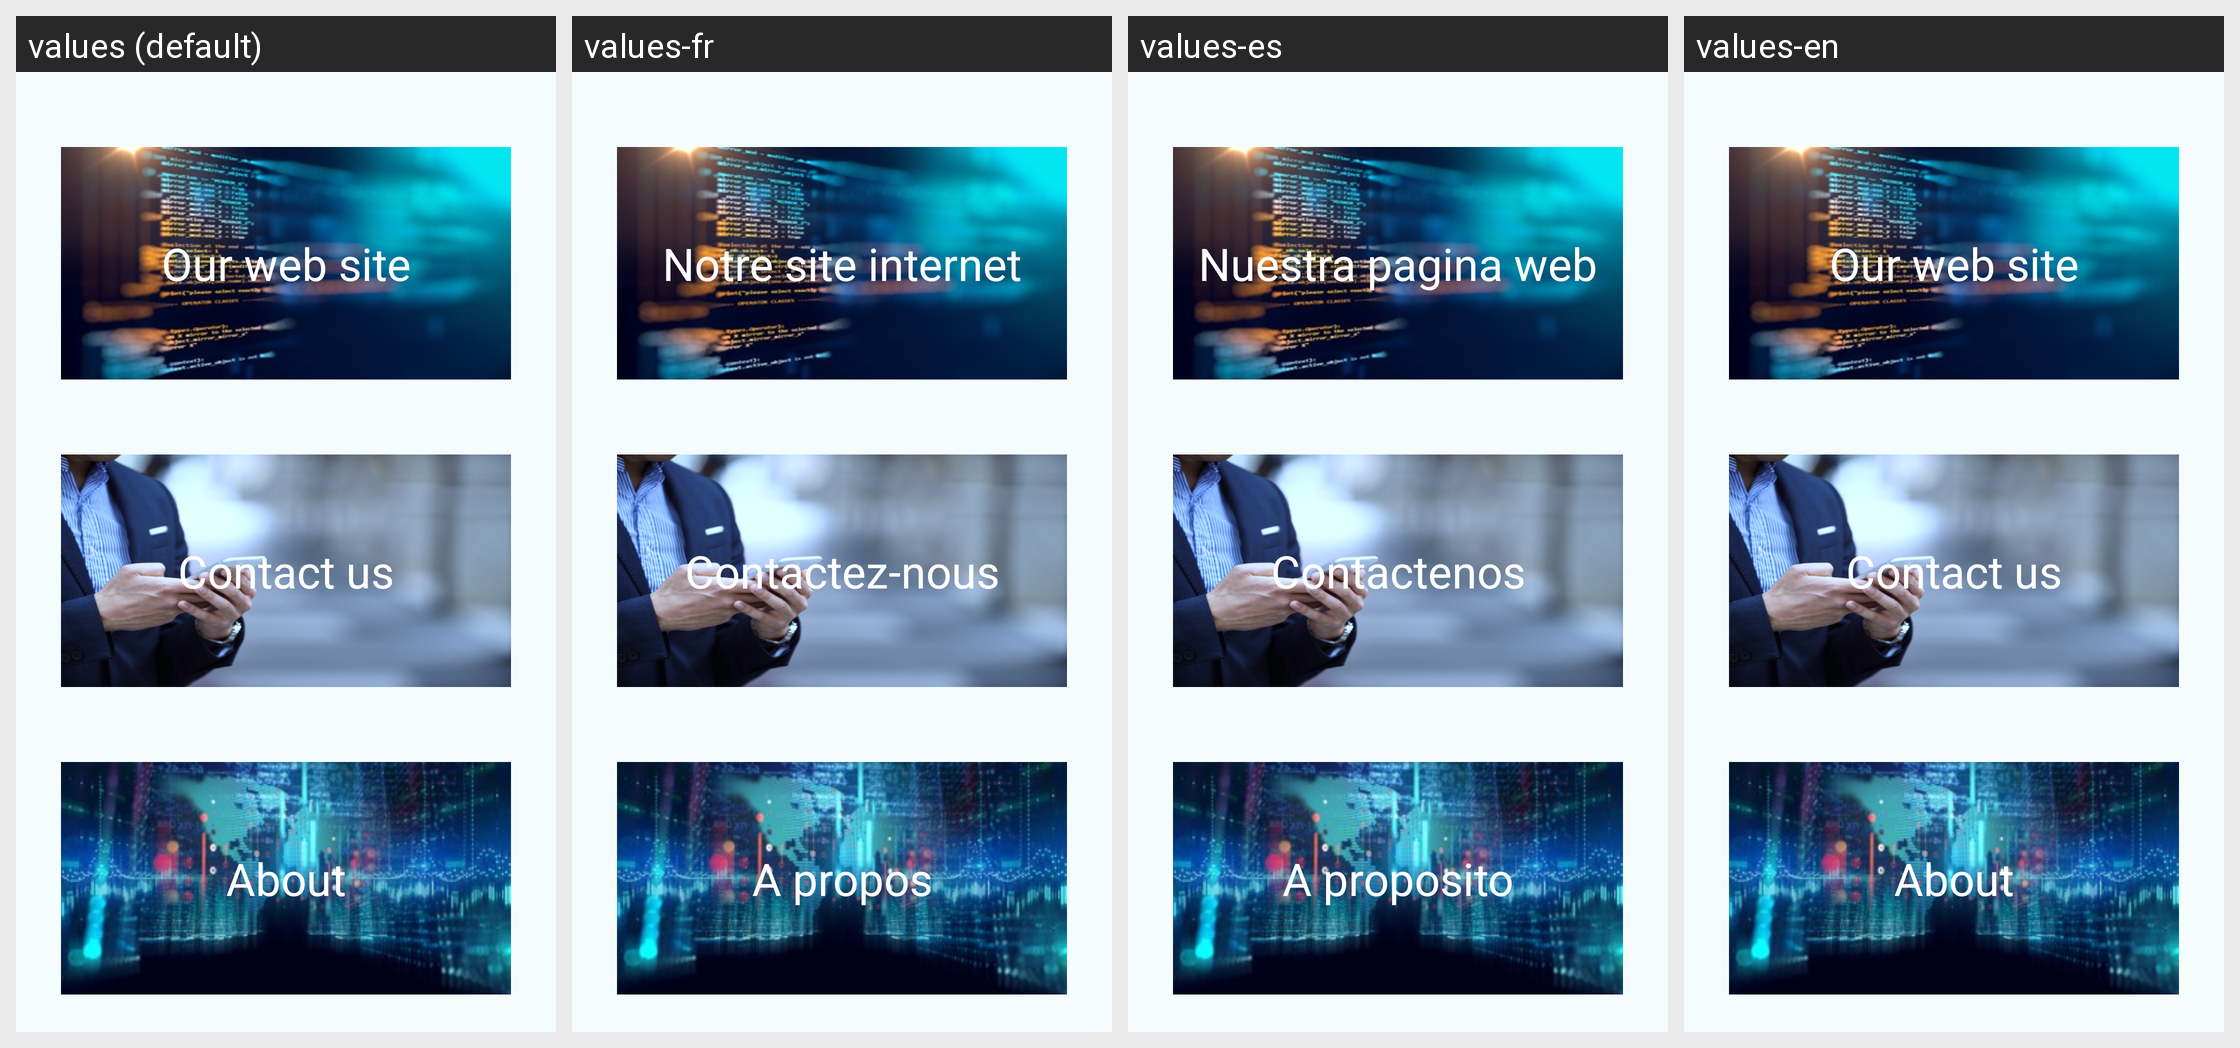

Locale-by-locale string values for the Android screen shown in this grid:
Android screen res/layout/activity_page__contact.xml rendered under 4 locales, left to right: values (default), values-fr, values-es, values-en. Device: Nexus 5 (rendered at 1080×1920; each locale shown at half size, 540×960, under a caption strip naming it); theme Theme.AndroidStudio.
Strings drawn on this screen, with the default value and each locale's value (text and hints the layout hard-codes, and strings that could not be matched under every locale, appear in the picture but are not listed):

page_contact_site_internet
  values: Our web site
  values-fr: Notre site internet
  values-es: Nuestra pagina web
  values-en: Our web site

page_contact_contactez_nous
  values: Contact us
  values-fr: Contactez-nous
  values-es: Contactenos
  values-en: Contact us

page_contact_a_propos
  values: About
  values-fr: A propos
  values-es: A proposito
  values-en: About
